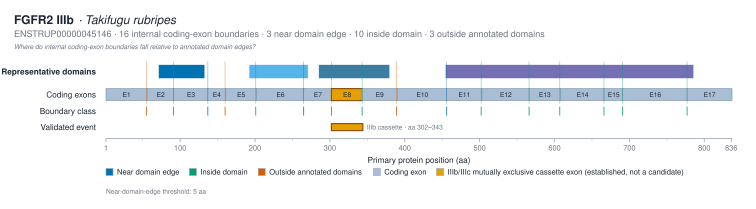

Values plotted in this chart, from the file beside it:
transition	boundary_position_aa	left_exon	right_exon	nearest_domain_instance_id	nearest_domain_accession	nearest_domain_label	nearest_domain_start	nearest_domain_end	nearest_edge	nearest_edge_position	signed_distance_aa	absolute_distance_aa	boundary_class
E1 → E2	55	E1	E2	IPR007110:71-132	IPR007110	Ig1	71	132	start	71	-16	16	outside_annotated_domains
E2 → E3	91	E2	E3	IPR007110:71-132	IPR007110	Ig1	71	132	start	71	20	20	inside_domain
E3 → E4	137	E3	E4	IPR007110:71-132	IPR007110	Ig1	71	132	end	132	5	5	near_domain_edge
E4 → E5	160	E4	E5	IPR007110:71-132	IPR007110	Ig1	71	132	end	132	28	28	outside_annotated_domains
E5 → E6	201	E5	E6	IPR013098:192-270	IPR013098	Ig2	192	270	start	192	9	9	inside_domain
E6 → E7	265	E6	E7	IPR013098:192-270	IPR013098	Ig2	192	270	end	270	-5	5	near_domain_edge
E7 → E8	302	E7	E8	IPR013098:285-379	IPR013098	Ig3	285	379	start	285	17	17	inside_domain
E8 → E9	343	E8	E9	IPR013098:285-379	IPR013098	Ig3	285	379	end	379	-36	36	inside_domain
E9 → E10	389	E9	E10	IPR013098:285-379	IPR013098	Ig3	285	379	end	379	10	10	outside_annotated_domains
E10 → E11	456	E10	E11	IPR001245:454-785	IPR001245	kinase	454	785	start	454	2	2	near_domain_edge
E11 → E12	502	E11	E12	IPR001245:454-785	IPR001245	kinase	454	785	start	454	48	48	inside_domain
E12 → E13	566	E12	E13	IPR001245:454-785	IPR001245	kinase	454	785	start	454	112	112	inside_domain
E13 → E14	607	E13	E14	IPR001245:454-785	IPR001245	kinase	454	785	start	454	153	153	inside_domain
E14 → E15	666	E14	E15	IPR001245:454-785	IPR001245	kinase	454	785	end	785	-119	119	inside_domain
E15 → E16	691	E15	E16	IPR001245:454-785	IPR001245	kinase	454	785	end	785	-94	94	inside_domain
E16 → E17	777	E16	E17	IPR001245:454-785	IPR001245	kinase	454	785	end	785	-8	8	inside_domain
